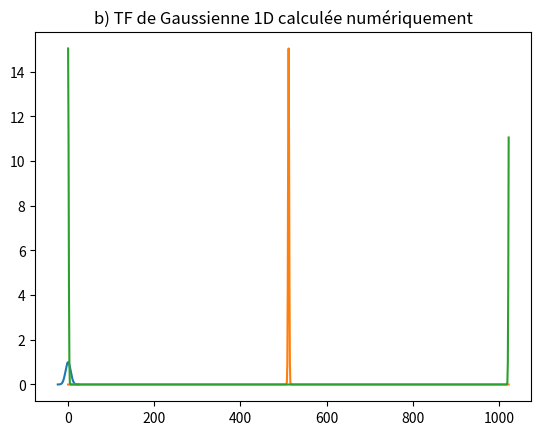

Recreate this plot in Python. (Note: this script raises an exception after producing the figure.)
import numpy as np
import matplotlib.pyplot as plt
import cmath as cm
from scipy.io import loadmat
from scipy.fft import fft, fftshift, ifft, ifft2, fftfreq



#Variables
sigma = 6
N = 1024
t = np.linspace(-4*sigma, 4*sigma,N)
dt = t[1] - t[0]
f = fftfreq(N, float(dt))

#---Question 1 a)---
gauss = np.exp(-t**2/(2*sigma**2)) #Creation de la Gaussiene en 1D
#Visualisation
plt.title("a) Gaussienne 1D ")
plt.plot(t,gauss)
plt.show()


Gauss = np.sqrt(2*(sigma**2)*np.pi)*np.exp(-2*(np.pi**2)*(sigma**2)*(f**2)) #Création théorique de la TF de la Gaussienne 1D
#Visualisation
plt.title("a) TF de Gaussienne 1D calculée théoriquement")
plt.plot(fftshift(Gauss))
plt.show()


#---Question 1 b)---
GaussFFT = fft(gauss) * dt #Création numérique de la TF de la Gaussienne 1D
#Visualisation
plt.title("b) TF de Gaussienne 1D calculée numériquement")
plt.plot(np.abs(GaussFFT))
plt.show()


#---Question 1 c)---
piece_regular = loadmat("piece-regular.mat")['x0'] #Chargement du piece regular
piece_regular.squeeze()
piece_regular_bruit = piece_regular + np.random.rand(N,1)*0.1 #Ajout du bruit
#Visualisation
fig, ax = plt.subplots(2)
fig.suptitle("c) piece regular")
ax[0].plot(t,piece_regular)
ax[1].plot(t,piece_regular_bruit)
plt.show()

#---Question 1 d)---
#--i.
#Visualisation
p_conv = np.convolve(piece_regular_bruit.squeeze(),gauss, 'same') #Convolution du piece regular bruité
plt.title("d) i. convolution du piece regular bruité")
plt.plot(t, p_conv)
plt.show()

#--ii.
piece_regularFFt = fft(piece_regular_bruit.squeeze()) #Création de la FFT du piece regular
#Visualisation
plt.title("d) ii. FFT du piece regular")
plt.plot( np.abs(fftshift(piece_regularFFt)))
plt.show()

produit_FFT = piece_regularFFt * GaussFFT #Multiplication des deux FFT
produit_FFT_inv = ifft(produit_FFT) #FFT inverse du produit
#Visualisation
plt.title("d) ii. Produit des TFs")
plt.plot(np.abs(fftshift(produit_FFT_inv)))
plt.show()

plt.title("Comparaison")
plt.plot(np.abs(fftshift(produit_FFT_inv)), label="prod")
plt.plot(p_conv, label="conv")
plt.legend()
plt.show()